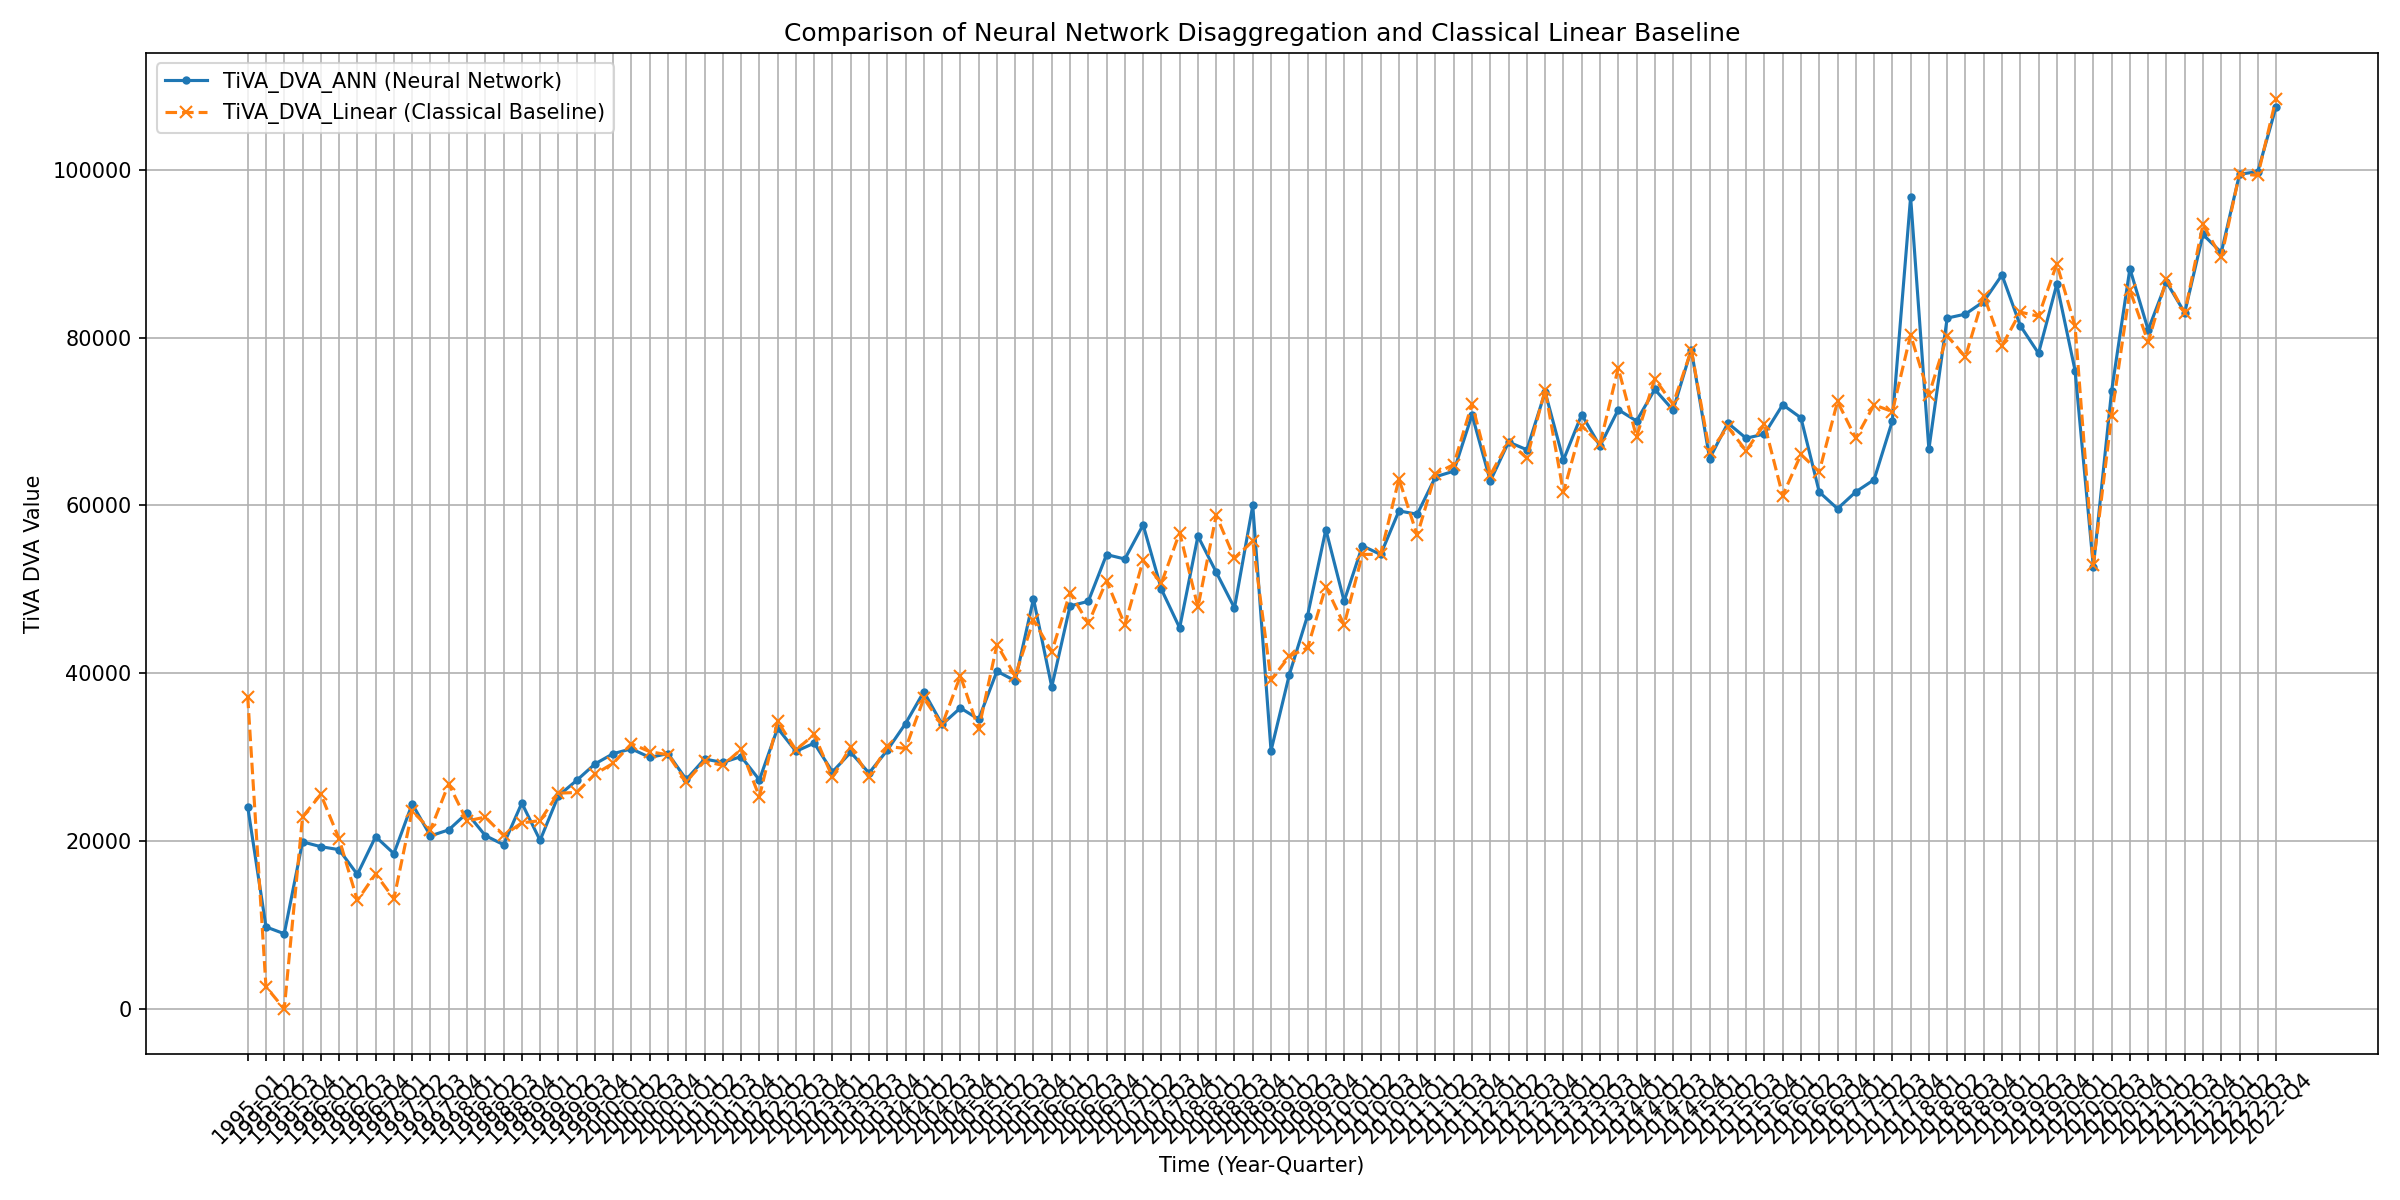

The file beside this chart, header and first rows:
Time, TiVA_DVA_ANN, TiVA_DVA_Linear
1995-Q1, 24096, 37218
1995-Q2, 9778, 2643
1995-Q3, 8963, 7.026
1995-Q4, 19911, 22880
1996-Q1, 19336, 25571
1996-Q2, 18982, 20285
1996-Q3, 16029, 12938
1996-Q4, 20533, 16085
1997-Q1, 18509, 13139
1997-Q2, 24435, 23597
1997-Q3, 20624, 21346
1997-Q4, 21339, 26825
1998-Q1, 23344, 22398
1998-Q2, 20663, 22859
1998-Q3, 19574, 20685
1998-Q4, 24537, 22176
1999-Q1, 20086, 22434
1999-Q2, 25407, 25711
1999-Q3, 27228, 25795
1999-Q4, 29188, 27970
2000-Q1, 30423, 29276
2000-Q2, 30993, 31603
2000-Q3, 29972, 30651
2000-Q4, 30426, 30284
2001-Q1, 27341, 27086
2001-Q2, 29783, 29521
2001-Q3, 29368, 29022
2001-Q4, 30071, 30934
2002-Q1, 27293, 25286
2002-Q2, 33455, 34263
2002-Q3, 30689, 30859
2002-Q4, 31675, 32704
2003-Q1, 28249, 27602
2003-Q2, 30581, 31247
2003-Q3, 28109, 27636
2003-Q4, 30830, 31283
2004-Q1, 34010, 31036
2004-Q2, 37797, 37002
2004-Q3, 33900, 33842
2004-Q4, 35867, 39693
2005-Q1, 34520, 33302
2005-Q2, 40242, 43405
2005-Q3, 39096, 39683
2005-Q4, 48866, 46335
2006-Q1, 38373, 42547
2006-Q2, 48019, 49606
2006-Q3, 48565, 45936
2006-Q4, 54139, 51007
2007-Q1, 53608, 45768
2007-Q2, 57675, 53443
2007-Q3, 50011, 50729
2007-Q4, 45400, 56753
2008-Q1, 56341, 47882
2008-Q2, 52039, 58822
2008-Q3, 47777, 53679
2008-Q4, 59987, 55761
2009-Q1, 30772, 39204
2009-Q2, 39823, 42020
2009-Q3, 46872, 43032
2009-Q4, 57120, 50331
... 52 more rows
